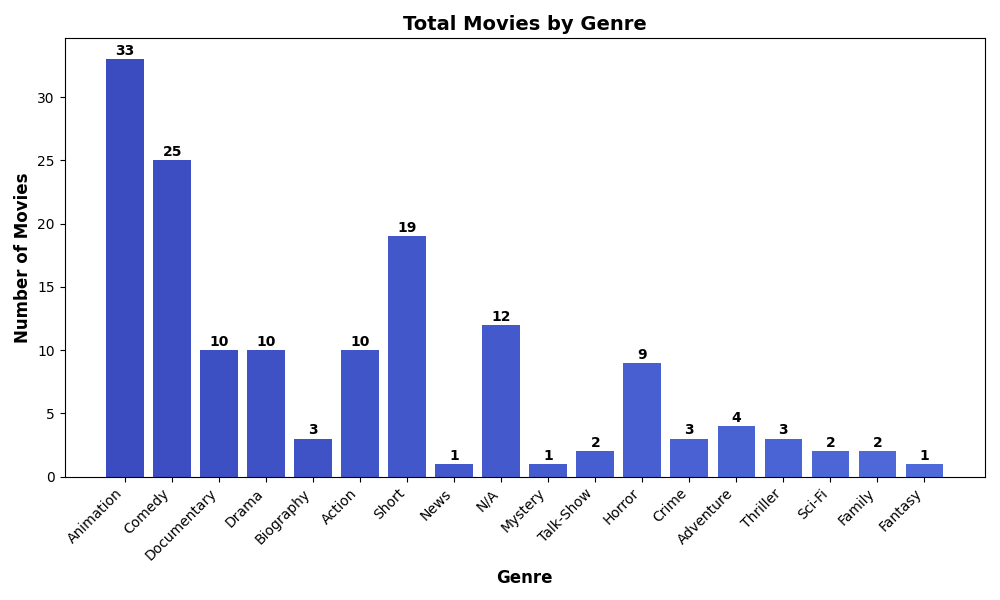

The file beside this chart, header and first rows:
Genre, Total
Animation, 33
Comedy, 25
Documentary, 10
Drama, 10
Biography, 3
Action, 10
Short, 19
News, 1
N/A, 12
Mystery, 1
Talk-Show, 2
Horror, 9
Crime, 3
Adventure, 4
Thriller, 3
Sci-Fi, 2
Family, 2
Fantasy, 1
